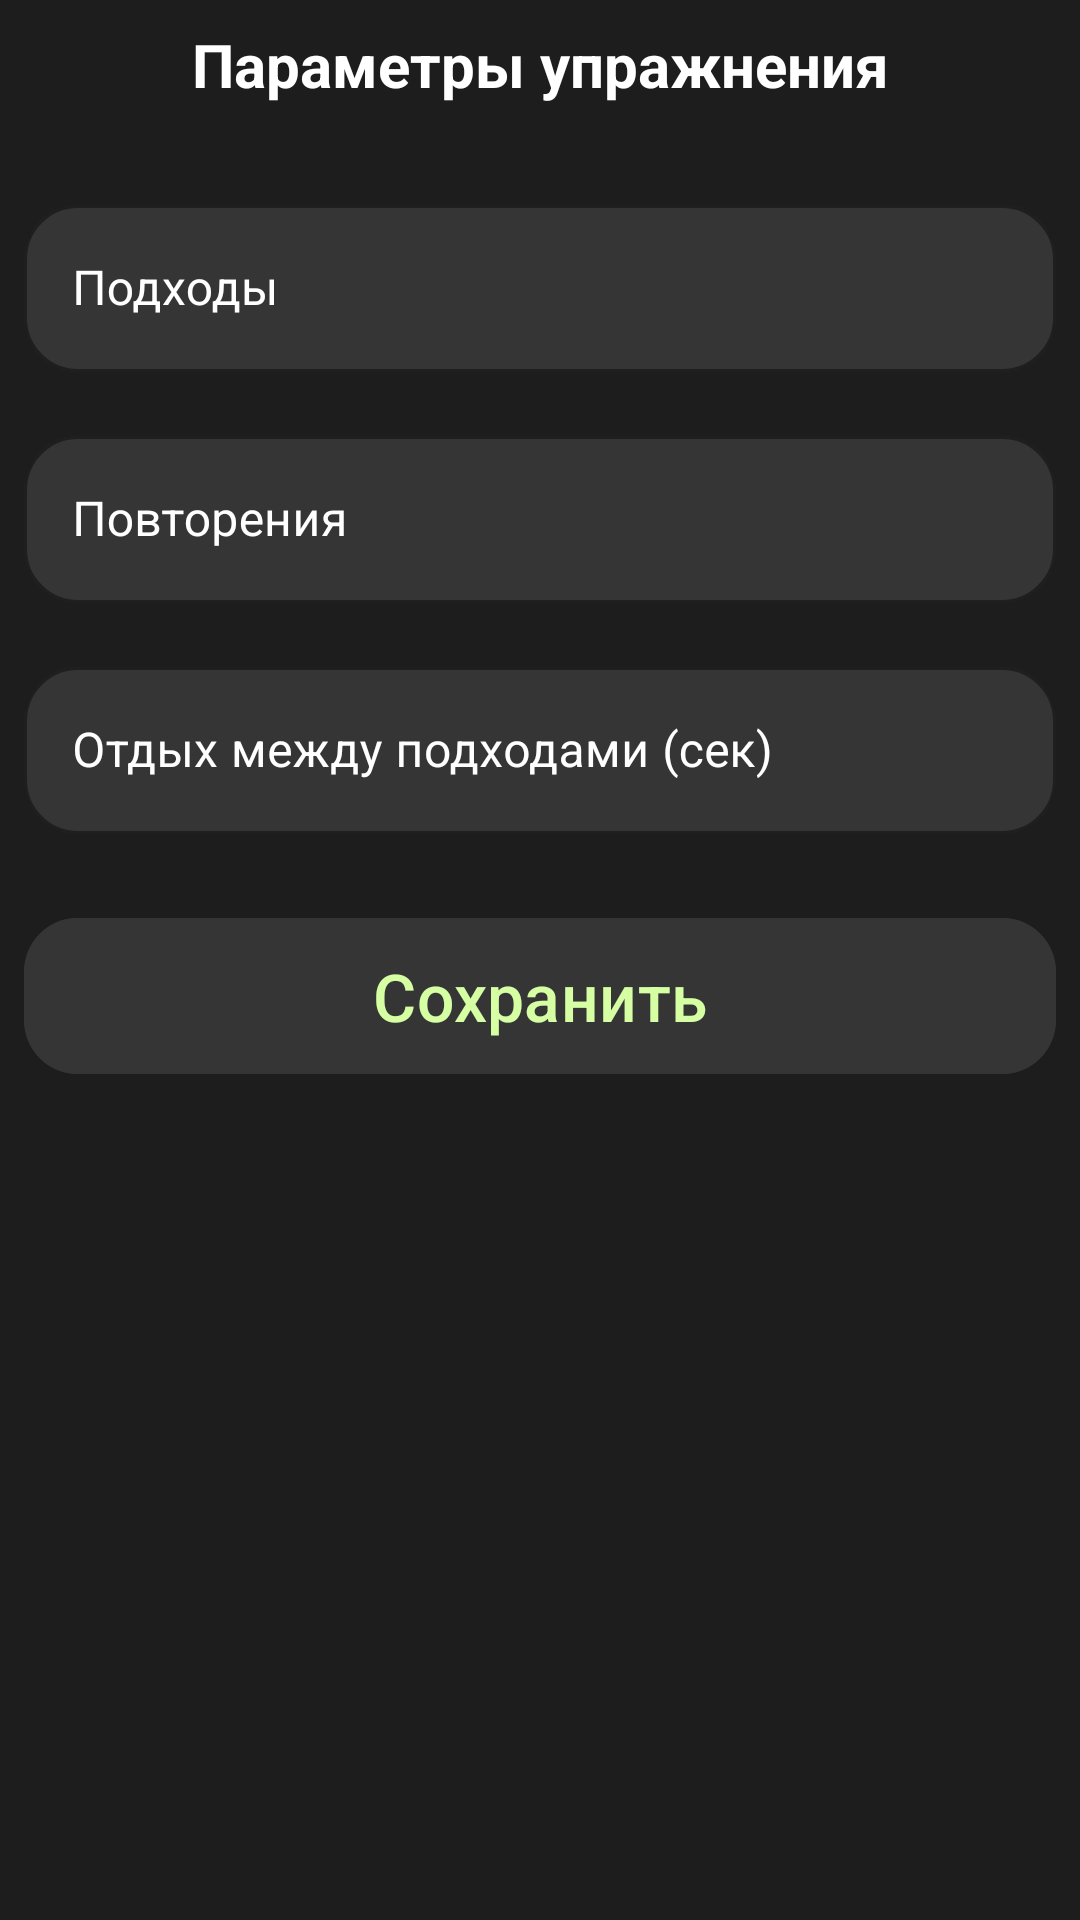

Here is an Android app screen rendered from its layout file. Give the layout XML and the strings, colors and styles it references.
<!-- AndroidManifest.xml: application theme Theme.FitnessTKO -->
<!-- res/layout/fragment_exercise_params.xml -->
<?xml version="1.0" encoding="utf-8"?>
<ScrollView xmlns:android="http://schemas.android.com/apk/res/android"
    xmlns:app="http://schemas.android.com/apk/res-auto"
    xmlns:tools="http://schemas.android.com/tools"
    android:layout_width="match_parent"
    android:layout_height="match_parent"
    android:fillViewport="true"
    android:background="@color/TKO_dark_gray">

    <LinearLayout
        android:layout_width="match_parent"
        android:layout_height="wrap_content"
        android:orientation="vertical"
        android:padding="8dp">

        
        <TextView
            android:layout_width="match_parent"
            android:layout_height="wrap_content"
            android:text="Параметры упражнения"
            android:textSize="20sp"
            android:textStyle="bold"
            android:layout_marginBottom="28dp"
            android:textColor="@color/white"
            android:gravity="center"/>

        
        <com.google.android.material.textfield.TextInputLayout
            style="@style/Widget.MaterialComponents.TextInputLayout.OutlinedBox"
            android:layout_width="match_parent"
            android:layout_height="wrap_content"
            android:layout_marginBottom="16dp"
            android:hint="Подходы"
            app:boxBackgroundColor="@color/TKO_gray"
            android:textColorHint="#FFFFFF"
            app:boxCornerRadiusTopStart="18sp"
            app:boxCornerRadiusTopEnd="18sp"
            app:boxCornerRadiusBottomStart="18sp"
            app:boxCornerRadiusBottomEnd="18sp"
            app:boxStrokeColor="#D6FFA4"
            app:hintTextColor="#FFFFFF">

            <com.google.android.material.textfield.TextInputEditText
                android:id="@+id/etSets"
                android:layout_width="match_parent"
                android:layout_height="wrap_content"
                android:inputType="number"
                android:maxLines="1"
                tools:text="3"
                android:textColor="@color/white"/>
        </com.google.android.material.textfield.TextInputLayout>

        
        <com.google.android.material.textfield.TextInputLayout
            style="@style/Widget.MaterialComponents.TextInputLayout.OutlinedBox"
            android:layout_width="match_parent"
            android:layout_height="wrap_content"
            android:layout_marginBottom="16dp"
            android:hint="Повторения"
            app:boxBackgroundColor="@color/TKO_gray"
            android:textColorHint="#FFFFFF"
            app:boxCornerRadiusTopStart="18sp"
            app:boxCornerRadiusTopEnd="18sp"
            app:boxCornerRadiusBottomStart="18sp"
            app:boxCornerRadiusBottomEnd="18sp"
            app:boxStrokeColor="#D6FFA4"
            app:hintTextColor="#FFFFFF"
            >

            <com.google.android.material.textfield.TextInputEditText
                android:id="@+id/etReps"
                android:layout_width="match_parent"
                android:layout_height="wrap_content"
                android:inputType="number"
                android:maxLines="1"
                tools:text="12"
                android:textColor="@color/white"/>
        </com.google.android.material.textfield.TextInputLayout>

        
        <com.google.android.material.textfield.TextInputLayout
            style="@style/Widget.MaterialComponents.TextInputLayout.OutlinedBox"
            android:layout_width="match_parent"
            android:layout_height="wrap_content"
            android:layout_marginBottom="24dp"
            android:hint="Отдых между подходами (сек)"
            app:boxBackgroundColor="@color/TKO_gray"
            android:textColorHint="#FFFFFF"
            app:boxCornerRadiusTopStart="18sp"
            app:boxCornerRadiusTopEnd="18sp"
            app:boxCornerRadiusBottomStart="18sp"
            app:boxCornerRadiusBottomEnd="18sp"
            app:boxStrokeColor="#D6FFA4"
            app:hintTextColor="#FFFFFF">

            <com.google.android.material.textfield.TextInputEditText
                android:id="@+id/etRest"
                android:layout_width="match_parent"
                android:layout_height="wrap_content"
                android:inputType="number"
                android:maxLines="1"
                tools:text="60"
                android:textColor="@color/white"/>
        </com.google.android.material.textfield.TextInputLayout>

        
        <com.google.android.material.button.MaterialButton
            android:id="@+id/btnSaveParams"
            android:layout_width="match_parent"
            android:layout_height="60sp"
            android:text="Сохранить"
            android:textColor="#D6FFA4"
            android:textSize="22sp"
            android:backgroundTint="#353535"
            app:cornerRadius="18sp" />

    </LinearLayout>
</ScrollView>
<!-- resources referenced by this layout -->
<resources>
  <color name="TKO_dark_gray">#1D1D1D</color>
  <color name="TKO_gray">#353535</color>
  <color name="white">#FFFFFFFF</color>
  <style name="Theme.FitnessTKO" parent="Base.Theme.FitnessTKO" />
  <style name="Base.Theme.FitnessTKO" parent="Theme.Material3.DayNight.NoActionBar" />
</resources>
